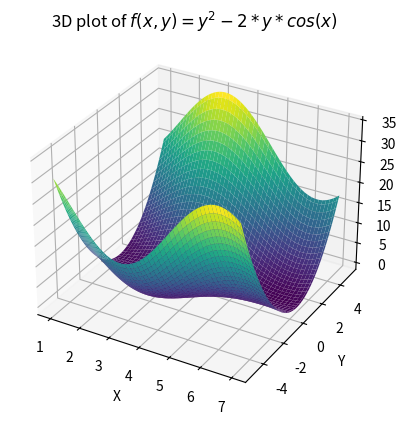

Write Python code to recreate this figure.
import numpy as np
import matplotlib.pyplot as plt
def f(x,y):
    return y**2-2*y*np.cos(x)
x=np.linspace(1,7,100)
y=np.linspace(-5,5,100)
X,Y=np.meshgrid(x,y)
Z=f(X,Y)
fig=plt.figure()
ax=plt.axes(projection='3d')
ax.plot_surface(X,Y,Z,cmap='viridis')
ax.set_xlabel('X')
ax.set_ylabel('Y')
ax.set_zlabel('f(x,y)')
ax.set_title('3D plot of $f(x,y)=y^2-2*y*cos(x)$')
plt.show()


